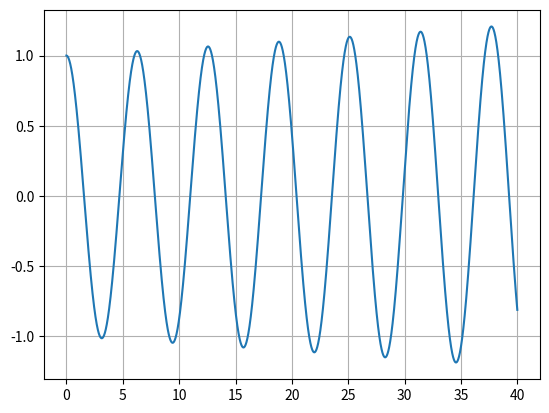

Here is the Python script that generated this plot:
import numpy as np
import matplotlib.pyplot as plt
from numpy.linalg import inv
from math import *

m = 2.0
k = 2.0

c = 0.0
F0 = 0.0

delta_t = 0.01
time = np.arange(0.0, 40.0, delta_t)

x0 = 1.0
v0 = 0.0

y = np.array([   v0,   x0])

A = np.array([[   m,  0.0], [ 0.0,  1.0]])

B = np.array([[   c,   k], [-1.0, 0.0]])

F = np.array([0.0,0.0])

Y = []

for t in time :
  y = y+delta_t * inv(A).dot( F - B.dot(y))
  Y.append(y[1])

plt.grid(True)
plt.plot(time,Y)
plt.show()